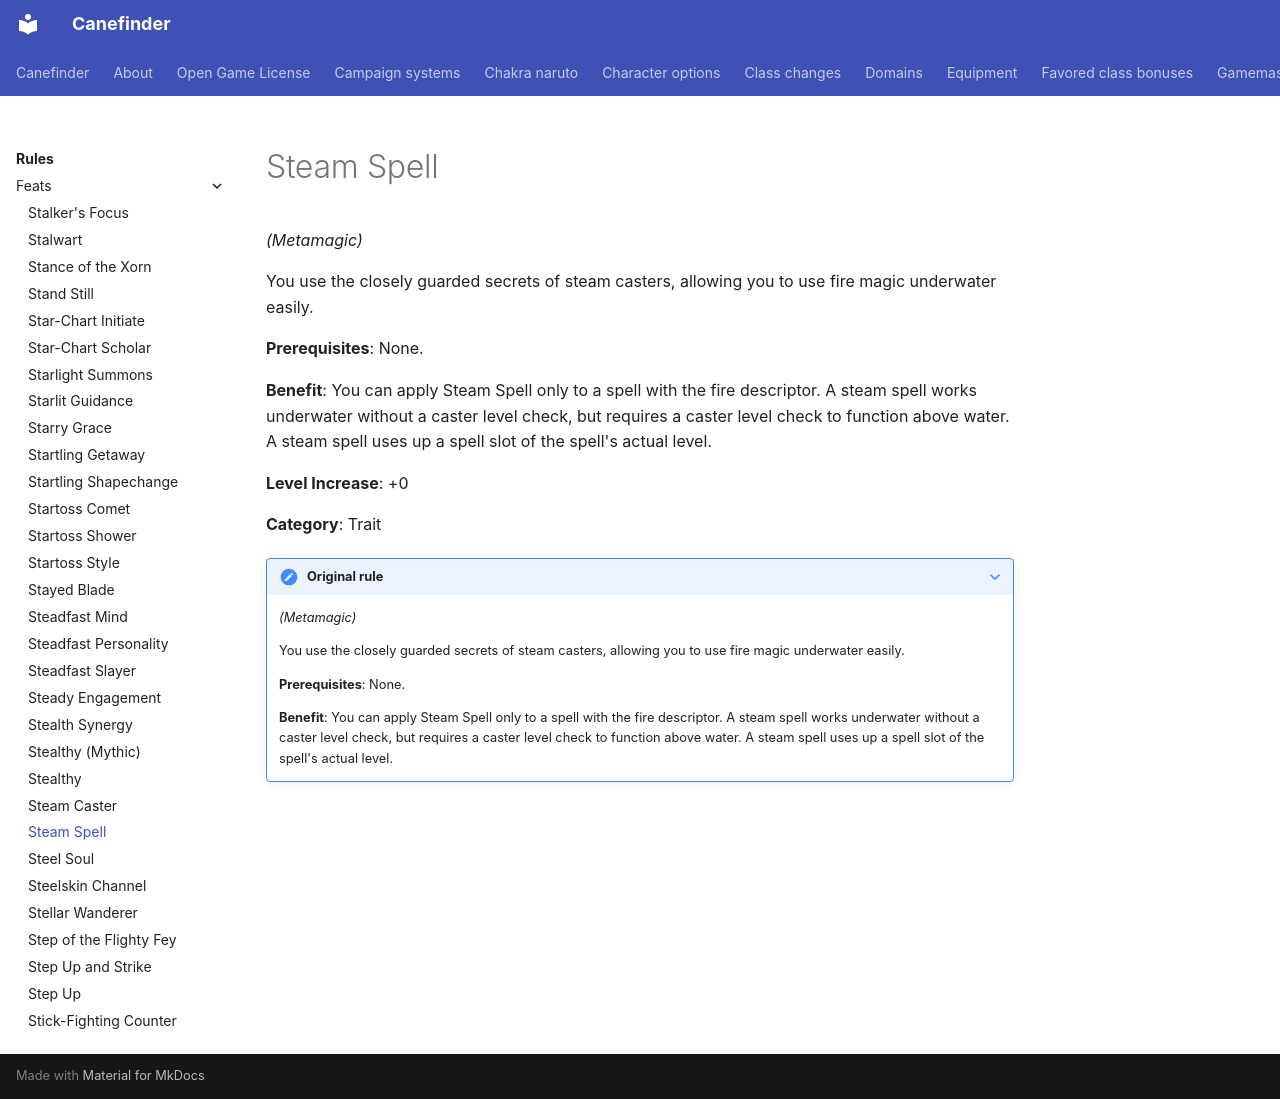

repository: canefinderhouserules/Canefinderhouserules · page: rules/feats/steam-spell/index.html · generator: mkdocs

# Steam Spell

*(Metamagic)*

You use the closely guarded secrets of steam casters, allowing you to use fire magic underwater easily.

**Prerequisites**: None.

**Benefit**: You can apply Steam Spell only to a spell with the fire descriptor. A steam spell works underwater without a caster level check, but requires a caster level check to function above water. A steam spell uses up a spell slot of the spell's actual level.

**Level Increase**: +0

**Category**: Trait

??? note "Original rule"

    *(Metamagic)*

    You use the closely guarded secrets of steam casters, allowing you to use fire magic underwater easily.

    **Prerequisites**: None.

    **Benefit**: You can apply Steam Spell only to a spell with the fire descriptor. A steam spell works underwater without a caster level check, but requires a caster level check to function above water. A steam spell uses up a spell slot of the spell's actual level.
